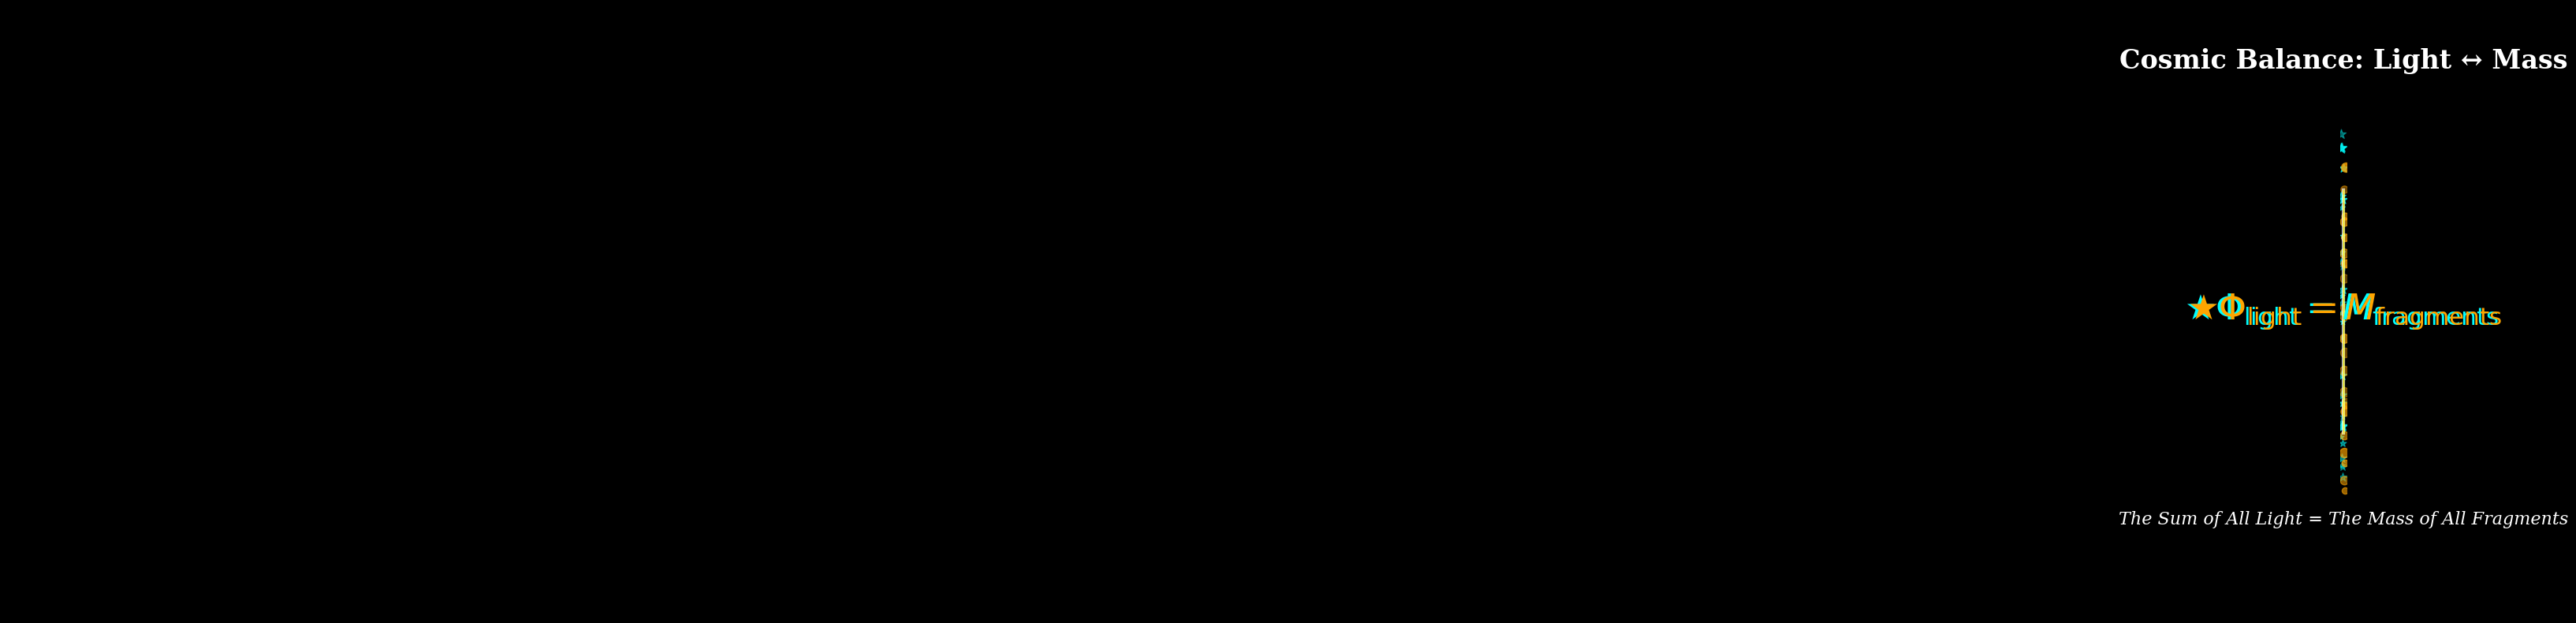

Here is the Python script that generated this plot:
import matplotlib.pyplot as plt
import numpy as np
from matplotlib.patches import Rectangle

# Create figure with dark cosmic background
fig, ax = plt.subplots(1, 1, figsize=(14, 8))
fig.patch.set_facecolor('black')
ax.set_facecolor('black')

# Remove axes
ax.set_xlim(0, 1)
ax.set_ylim(0, 1)
ax.axis('off')

# Add title
title = ax.text(0.5, 0.9, 'Cosmic Balance: Light ↔ Mass', 
                fontsize=24, color='white', ha='center',
                fontfamily='serif', fontweight='bold')

# Create the main equation text
equation_left = r'$\bigstar \Phi_{\mathrm{light}} = M_{\mathrm{fragments}}$'

# Add left equation (normal)
left_text = ax.text(0.25, 0.5, equation_left, 
                   fontsize=32, color='cyan', ha='center', va='center',
                   fontfamily='serif', fontweight='bold')

# Add right equation (mirrored)
# We create a transformed version for the mirror effect
right_text = ax.text(0.75, 0.5, equation_left, 
                    fontsize=32, color='orange', ha='center', va='center',
                    fontfamily='serif', fontweight='bold',
                    rotation=0)  # No rotation, we'll handle mirroring differently

# For mirroring effect, we'll create a reflected version
# Since matplotlib doesn't have direct mirroring, we'll create a custom solution
ax.text(0.75, 0.5, equation_left, 
        fontsize=32, color='orange', ha='center', va='center',
        fontfamily='serif', fontweight='bold',
        transform=ax.transData + plt.matplotlib.transforms.Affine2D().scale(-1, 1).translate(1.5, 0))

# Add mirror line (cosmic gateway)
mirror_line = plt.Line2D([0.5, 0.5], [0.3, 0.7], color='white', linewidth=3, alpha=0.7)
ax.add_line(mirror_line)

# Add shimmer effect around mirror line
for i in range(5):
    offset = (i-2) * 0.005
    shimmer_line = plt.Line2D([0.5+offset, 0.5+offset], [0.3, 0.7], 
                             color='yellow', linewidth=1, alpha=0.3)
    ax.add_line(shimmer_line)

# Add cosmic particles (light on left, matter on right)
np.random.seed(42)  # For reproducible random positions

# Light particles (left side - cyan)
for _ in range(30):
    x = np.random.uniform(0.1, 0.45)
    y = np.random.uniform(0.2, 0.8)
    size = np.random.uniform(20, 100)
    alpha = np.random.uniform(0.3, 0.8)
    ax.scatter(x, y, s=size, color='cyan', alpha=alpha, marker='*')

# Matter fragments (right side - orange/red)
for _ in range(25):
    x = np.random.uniform(0.55, 0.9)
    y = np.random.uniform(0.2, 0.8)
    size = np.random.uniform(30, 80)
    alpha = np.random.uniform(0.4, 0.7)
    ax.scatter(x, y, s=size, color='orange', alpha=alpha, marker='o')

# Add some connecting lines to show balance
for i in range(8):
    y = 0.3 + i * 0.05
    balance_line = plt.Line2D([0.48, 0.52], [y, y], 
                             color='white', linewidth=1, alpha=0.2, linestyle='--')
    ax.add_line(balance_line)

# Add explanatory text
explanation = ax.text(0.5, 0.15, 
                     'The Sum of All Light = The Mass of All Fragments',
                     fontsize=16, color='white', ha='center',
                     fontfamily='serif', fontstyle='italic')

# Add subtle grid for cosmic feel
ax.grid(True, alpha=0.1, color='white', linestyle='-')
ax.set_axisbelow(True)

plt.tight_layout()
plt.show()

# Alternative version that saves to file
def create_high_quality_version():
    """Create a higher quality version and save to file"""
    fig, ax = plt.subplots(1, 1, figsize=(16, 10))
    fig.patch.set_facecolor('black')
    ax.set_facecolor('black')
    ax.set_xlim(0, 1)
    ax.set_ylim(0, 1)
    ax.axis('off')
    
    # Add stars in background
    for _ in range(100):
        x = np.random.uniform(0, 1)
        y = np.random.uniform(0, 1)
        size = np.random.uniform(1, 3)
        ax.scatter(x, y, s=size, color='white', alpha=0.5)
    
    # Title
    ax.text(0.5, 0.9, 'Cosmic Balance: Light ↔ Mass', 
            fontsize=28, color='white', ha='center',
            fontfamily='serif', fontweight='bold')
    
    # Equations
    eq_left = ax.text(0.25, 0.5, equation_left, 
                     fontsize=36, color='cyan', ha='center', va='center',
                     fontfamily='serif', fontweight='bold')
    
    # Mirror line with glow
    for width, alpha in [(8, 0.3), (5, 0.5), (2, 0.8)]:
        mirror = plt.Line2D([0.5, 0.5], [0.3, 0.7], color='yellow', 
                           linewidth=width, alpha=alpha)
        ax.add_line(mirror)
    
    # Save high quality version
    plt.savefig('cosmic_balance_equation.png', dpi=300, bbox_inches='tight', 
                facecolor='black', edgecolor='none')
    plt.close()
    print("High-quality version saved as 'cosmic_balance_equation.png'")

# Uncomment the line below to create and save a high-quality version
# create_high_quality_version()